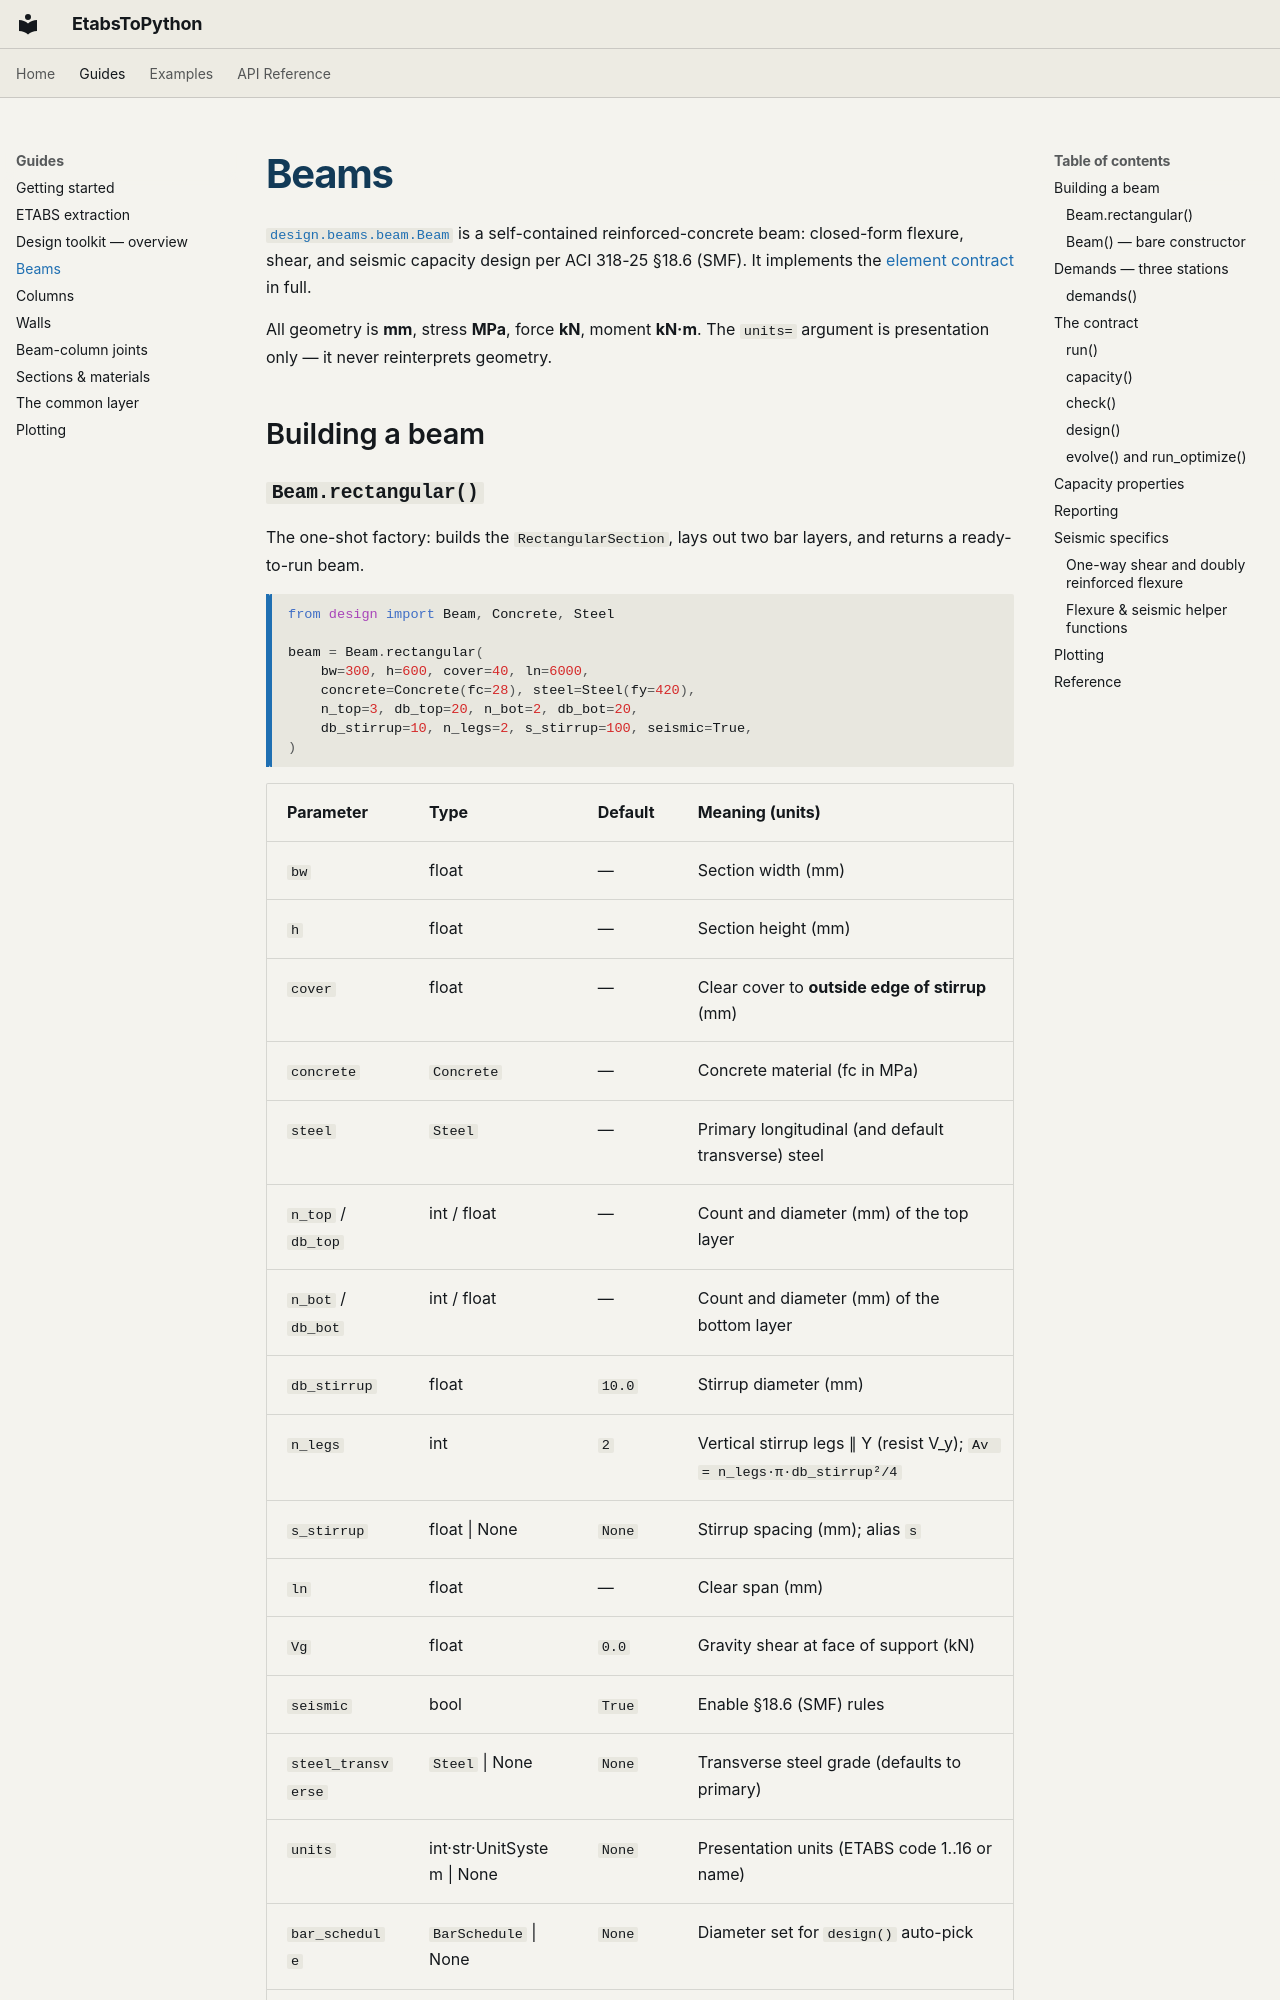

repository: ppalacios92/EtabsToPython · page: guides/beams/index.html · generator: mkdocs

# Beams

[`design.beams.beam.Beam`](../api/beams.md) is a self-contained reinforced-concrete
beam: closed-form flexure, shear, and seismic capacity design per ACI 318-25 §18.6
(SMF). It implements the [element contract](design_overview.md) in full.

All geometry is **mm**, stress **MPa**, force **kN**, moment **kN·m**. The `units=`
argument is presentation only — it never reinterprets geometry.

## Building a beam

### `Beam.rectangular()`

The one-shot factory: builds the `RectangularSection`, lays out two bar layers, and
returns a ready-to-run beam.

```python
from design import Beam, Concrete, Steel

beam = Beam.rectangular(
    bw=300, h=600, cover=40, ln=6000,
    concrete=Concrete(fc=28), steel=Steel(fy=420),
    n_top=3, db_top=20, n_bot=2, db_bot=20,
    db_stirrup=10, n_legs=2, s_stirrup=100, seismic=True,
)
```

| Parameter | Type | Default | Meaning (units) |
|---|---|---|---|
| `bw` | float | — | Section width (mm) |
| `h` | float | — | Section height (mm) |
| `cover` | float | — | Clear cover to **outside edge of stirrup** (mm) |
| `concrete` | `Concrete` | — | Concrete material (fc in MPa) |
| `steel` | `Steel` | — | Primary longitudinal (and default transverse) steel |
| `n_top` / `db_top` | int / float | — | Count and diameter (mm) of the top layer |
| `n_bot` / `db_bot` | int / float | — | Count and diameter (mm) of the bottom layer |
| `db_stirrup` | float | `10.0` | Stirrup diameter (mm) |
| `n_legs` | int | `2` | Vertical stirrup legs ∥ Y (resist V_y); `Av = n_legs·π·db_stirrup²/4` |
| `s_stirrup` | float \| None | `None` | Stirrup spacing (mm); alias `s` |
| `ln` | float | — | Clear span (mm) |
| `Vg` | float | `0.0` | Gravity shear at face of support (kN) |
| `seismic` | bool | `True` | Enable §18.6 (SMF) rules |
| `steel_transverse` | `Steel` \| None | `None` | Transverse steel grade (defaults to primary) |
| `units` | int·str·UnitSystem \| None | `None` | Presentation units (ETABS code 1..16 or name) |
| `bar_schedule` | `BarSchedule` \| None | `None` | Diameter set for `design()` auto-pick |
| `label` | str | `"Beam"` | Identifier for reports |

Bar centroids sit at `cover + db_stirrup + db/2` from the corresponding face.
